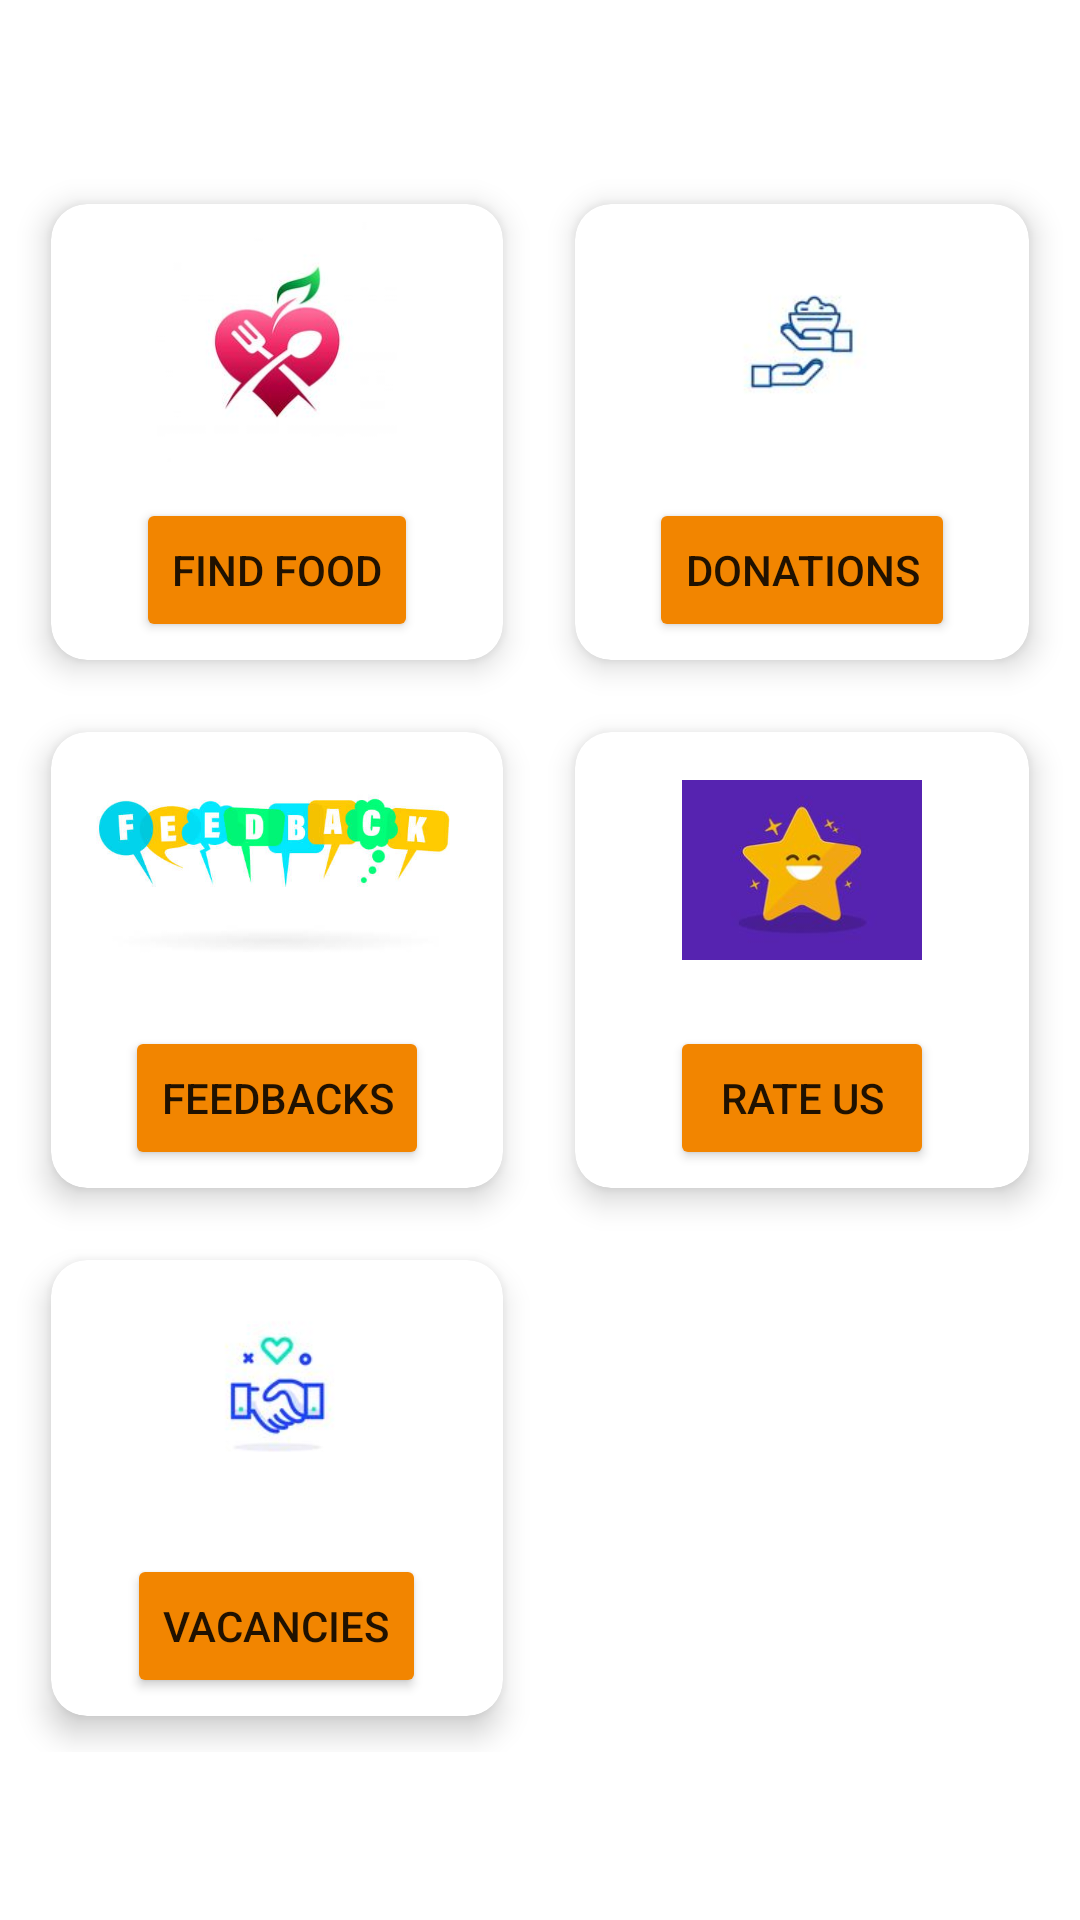

Android layout source for this screen:
<!-- AndroidManifest.xml: application theme Theme.NaviDrawer -->
<!-- res/layout/fragment_home.xml -->
<?xml version="1.0" encoding="utf-8"?>
<androidx.constraintlayout.widget.ConstraintLayout xmlns:android="http://schemas.android.com/apk/res/android"
    xmlns:app="http://schemas.android.com/apk/res-auto"
    xmlns:tools="http://schemas.android.com/tools"
    android:layout_width="match_parent"
    android:layout_height="match_parent"
    android:backgroundTint="@color/btnclr"
    tools:context=".ui.home.HomeFragment">

    <TextView
        android:id="@+id/text_home"
        android:layout_width="match_parent"
        android:layout_height="wrap_content"
        android:layout_marginTop="32dp"
        android:textAlignment="center"
        android:textSize="20sp"
        app:layout_constraintTop_toTopOf="parent"
        tools:layout_editor_absoluteX="-1dp" />

    <LinearLayout
        android:layout_width="match_parent"
        android:layout_height="match_parent"
        android:orientation="vertical">

        <ScrollView
            android:layout_width="match_parent"
            android:layout_height="match_parent">

            <LinearLayout
                android:layout_width="match_parent"
                android:layout_height="match_parent"
                android:layout_gravity="center"
                android:orientation="vertical">

                <GridLayout
                    android:layout_width="match_parent"
                    android:layout_height="match_parent"
                    android:layout_marginLeft="5dp"
                    android:layout_marginRight="5dp"
                    android:alignmentMode="alignMargins"
                    android:columnCount="2"
                    android:rowCount="3">

                    <androidx.cardview.widget.CardView
                        android:layout_width="wrap_content"
                        android:layout_height="wrap_content"
                        android:layout_rowWeight="1"
                        android:layout_columnWeight="1"
                        android:layout_margin="12dp"
                        app:cardCornerRadius="12dp"
                        app:cardElevation="6dp">

                        <LinearLayout
                            android:layout_width="match_parent"
                            android:layout_height="match_parent"
                            android:gravity="center"
                            android:orientation="vertical"
                            android:padding="6dp">

                            <ImageView
                                android:layout_width="match_parent"
                                android:layout_height="80dp"
                                android:src="@drawable/findfood" />

                            <Button
                                android:id="@+id/btnFindFood"
                                android:layout_width="wrap_content"
                                android:layout_height="wrap_content"
                                android:layout_marginTop="12dp"
                                android:backgroundTint="@color/btnclr"
                                android:text="@string/btnfindfood" />

                        </LinearLayout>
                    </androidx.cardview.widget.CardView>

                    <androidx.cardview.widget.CardView
                        android:layout_width="wrap_content"
                        android:layout_height="wrap_content"
                        android:layout_rowWeight="1"
                        android:layout_columnWeight="1"
                        android:layout_margin="12dp"
                        app:cardCornerRadius="12dp"
                        app:cardElevation="6dp">

                        <LinearLayout
                            android:layout_width="match_parent"
                            android:layout_height="match_parent"
                            android:gravity="center"
                            android:orientation="vertical"
                            android:padding="6dp">

                            <ImageView
                                android:layout_width="match_parent"
                                android:layout_height="80dp"
                                android:src="@drawable/donation" />

                            <Button
                                android:id="@+id/btnDonations"
                                android:layout_width="wrap_content"
                                android:layout_height="wrap_content"
                                android:layout_marginTop="12dp"
                                android:backgroundTint="@color/btnclr"
                                android:text="@string/btndonate" />

                        </LinearLayout>
                    </androidx.cardview.widget.CardView>

                    <androidx.cardview.widget.CardView
                        android:layout_width="wrap_content"
                        android:layout_height="wrap_content"
                        android:layout_rowWeight="1"
                        android:layout_columnWeight="1"
                        android:layout_margin="12dp"
                        app:cardCornerRadius="12dp"
                        app:cardElevation="6dp">

                        <LinearLayout
                            android:layout_width="match_parent"
                            android:layout_height="match_parent"
                            android:gravity="center"
                            android:orientation="vertical"
                            android:padding="6dp">

                            <ImageView
                                android:layout_width="match_parent"
                                android:layout_height="80dp"
                                android:src="@drawable/feed" />

                            <Button
                                android:id="@+id/btn_Feed"
                                android:layout_width="wrap_content"
                                android:layout_height="wrap_content"
                                android:layout_marginTop="12dp"
                                android:backgroundTint="@color/btnclr"
                                android:text="Feedbacks" />

                        </LinearLayout>
                    </androidx.cardview.widget.CardView>

                    <androidx.cardview.widget.CardView
                        android:layout_width="wrap_content"
                        android:layout_height="wrap_content"
                        android:layout_rowWeight="1"
                        android:layout_columnWeight="1"
                        android:layout_margin="12dp"
                        app:cardCornerRadius="12dp"
                        app:cardElevation="6dp">

                        <LinearLayout
                            android:layout_width="match_parent"
                            android:layout_height="match_parent"
                            android:gravity="center"
                            android:orientation="vertical"
                            android:padding="6dp">

                            <ImageView
                                android:layout_width="80dp"
                                android:layout_height="80dp"
                                android:src="@drawable/rateus" />

                            <Button
                                android:id="@+id/btn_rateUs"
                                android:layout_width="wrap_content"
                                android:layout_height="wrap_content"
                                android:layout_marginTop="12dp"
                                android:backgroundTint="@color/btnclr"
                                android:text="@string/btnrateus" />

                        </LinearLayout>
                    </androidx.cardview.widget.CardView>

                    <androidx.cardview.widget.CardView
                        android:layout_width="wrap_content"
                        android:layout_height="wrap_content"
                        android:layout_rowWeight="1"
                        android:layout_columnWeight="1"
                        android:layout_margin="12dp"
                        app:cardCornerRadius="12dp"
                        app:cardElevation="6dp">

                        <LinearLayout
                            android:layout_width="match_parent"
                            android:layout_height="match_parent"
                            android:gravity="center"
                            android:orientation="vertical"
                            android:padding="6dp">

                            <ImageView
                                android:layout_width="match_parent"
                                android:layout_height="80dp"
                                android:src="@drawable/joinus" />

                            <Button
                                android:id="@+id/btn_Vacancies"
                                android:layout_width="wrap_content"
                                android:layout_height="wrap_content"
                                android:layout_marginTop="12dp"
                                android:backgroundTint="@color/btnclr"
                                android:text="@string/btnvacancies" />

                        </LinearLayout>
                    </androidx.cardview.widget.CardView>

                </GridLayout>
            </LinearLayout>

        </ScrollView>

    </LinearLayout>
</androidx.constraintlayout.widget.ConstraintLayout>
<!-- resources referenced by this layout -->
<resources>
  <color name="btnclr">#f28500</color>
  <!-- drawable donation: jpg bitmap (drawable-v24, 2278 bytes) -->
  <!-- drawable feed: jpg bitmap (drawable, 17656 bytes) -->
  <!-- drawable findfood: jpg bitmap (drawable-v24, 5175 bytes) -->
  <!-- drawable joinus: jpg bitmap (drawable-v24, 3015 bytes) -->
  <!-- drawable rateus: jpg bitmap (drawable-v24, 3968 bytes) -->
  <string name="btndonate">donations</string>
  <string name="btnfindfood">find food</string>
  <string name="btnrateus">rate us</string>
  <string name="btnvacancies">vacancies</string>
  <style name="Theme.NaviDrawer" parent="Theme.MaterialComponents.DayNight.DarkActionBar">
          
          <item name="colorPrimary">@color/purple_500</item>
          <item name="colorPrimaryVariant">@color/purple_700</item>
          <item name="colorOnPrimary">@color/white</item>
          
          <item name="colorSecondary">@color/teal_200</item>
          <item name="colorSecondaryVariant">@color/teal_700</item>
          <item name="colorOnSecondary">@color/black</item>
          
          <item name="android:statusBarColor" tools:targetApi="l">?attr/colorPrimaryVariant</item>
          
      </style>
  <color name="purple_500">#03719e</color>
  <color name="purple_700">#03719e</color>
  <color name="white">#FFFFFFFF</color>
  <color name="teal_200">#03719e</color>
  <color name="teal_700">#03719e</color>
  <color name="black">#FF000000</color>
</resources>
